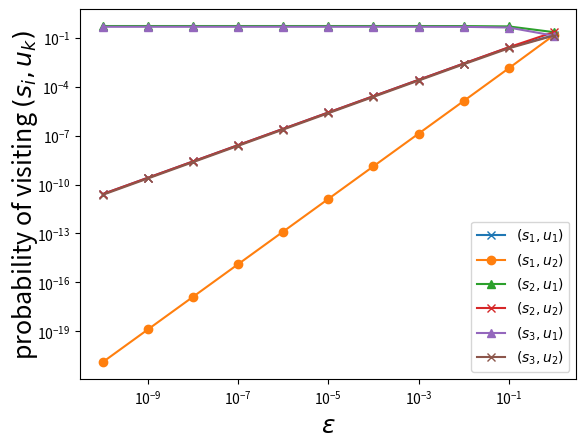

Write the Python code that produced this figure.
import numpy as np

#epsilon=.1

p1=0.9
p2=0.5 # if p2 = 1-p1, then no modelling error exists



transition_matrix = np.array([[[1.-p1,p1,0.], # (s1,u1,*)
                               [1-p2,0.0,p2] # (s1,u2,*)
                              ],
                             [[0.,1.-p1,p1], # (s2,u1,*)
                              [p1,1.-p1,0.0] # (s2,u2,*)
                              ],
                             [[0.,1.,0.], # (s3,u1,*)
                              [0.,1.,0.] # (s3,u2,*)
                              ]])
#policy_matrix_grand = np.array([ [1.,0.], # (s1,*)
#                           [1.,0.], # (s2,*)
#                           [1.,0.]  # (s3,*)
#                          ])
policy_matrix_grand = np.array([ [1.,0.], # (s1,*)
                           [1.,0.], # (s2,*)
                           [1.,0.]  # (s3,*)
                          ])


random_policy = np.ones((transition_matrix.shape[0],transition_matrix.shape[1]))*1./transition_matrix.shape[1]

epsilon_list=[]
freq_list_00=[]
freq_list_01=[]
freq_list_10=[]
freq_list_11=[]
freq_list_20=[]
freq_list_21=[]
for epsilon in [1,1e-1,1e-2,1e-3,1e-4,1e-5,1e-6,1e-7,1e-8,1e-9,1e-10]:
    policy_matrix = (1.-epsilon)*policy_matrix_grand + epsilon*random_policy
    p_matrix = np.ones((transition_matrix.shape[0],transition_matrix.shape[0]))
    for i in range(transition_matrix.shape[0]):
        for j in range(transition_matrix.shape[0]):
            temp=0.
            for k in range(transition_matrix.shape[1]):
                temp+=transition_matrix[i,k,j]*policy_matrix[i,k]
            p_matrix[i,j] = temp

    eig_val, eig_vec = np.linalg.eig(p_matrix.T)

    eig_index=-1
    find_count=0
    for i in range(transition_matrix.shape[0]):
        if abs(1. - eig_val[i])<1.0e-12:
            eig_index=i
            find_count+=1
    distribution = eig_vec.T[eig_index].real/eig_vec.T[eig_index].real.sum()
    #print(distribution)

    #''' # debug of stationary distribution
    temp_mat=np.ones(transition_matrix.shape[0])
    for i in range(transition_matrix.shape[0]):
        temp=0.
        for j in range(transition_matrix.shape[0]):
            temp+=distribution[j]*p_matrix[j,i]
        temp_mat[i]=temp

    siuk_freq = (distribution*policy_matrix.T).T
    print(siuk_freq)

    sampling_matrix = np.ones((transition_matrix.shape[0],transition_matrix.shape[1],transition_matrix.shape[0]))
    for i in range(transition_matrix.shape[0]):
        for k in range(transition_matrix.shape[1]):
            for j in range(transition_matrix.shape[0]):
                sampling_matrix[i,k,j] = siuk_freq[i,k]*transition_matrix[i,k,j]

    success_sum_for_simple_model = sampling_matrix[0,0,1] + sampling_matrix[0,1,0] + sampling_matrix[1,0,2] + sampling_matrix[1,1,0]
    fail_sum_for_simple_model = sampling_matrix[0,0,0] + sampling_matrix[0,1,2] + sampling_matrix[1,0,1] + sampling_matrix[1,1,1]
    #success_sum_for_simple_model = sampling_matrix[0,0,1] + sampling_matrix[0,1,0] + sampling_matrix[1,0,2] + sampling_matrix[1,1,1]
    #fail_sum_for_simple_model = sampling_matrix[0,0,0] + sampling_matrix[0,1,2] + sampling_matrix[1,0,1] + sampling_matrix[1,1,0]

    epsilon_list.append(epsilon)
    freq_list_00.append(siuk_freq[0,0])
    freq_list_01.append(siuk_freq[0,1])
    freq_list_10.append(siuk_freq[1,0])
    freq_list_11.append(siuk_freq[1,1])
    freq_list_20.append(siuk_freq[2,0])
    freq_list_21.append(siuk_freq[2,1])

    #freq_list.append(distribution[1])


from matplotlib import pyplot as plt
plt.plot(epsilon_list, freq_list_00, marker='x', label="$(s_1,u_1)$")
plt.plot(epsilon_list, freq_list_01, marker='o', label="$(s_1,u_2)$")
plt.plot(epsilon_list, freq_list_10, marker='^', label="$(s_2,u_1)$")
plt.plot(epsilon_list, freq_list_11, marker='x', label="$(s_2,u_2)$")
plt.plot(epsilon_list, freq_list_20, marker='^', label="$(s_3,u_1)$")
plt.plot(epsilon_list, freq_list_21, marker='x', label="$(s_3,u_2)$")
plt.xscale("log")
plt.yscale("log")
plt.xlabel("$\epsilon$",fontsize=18)
plt.ylabel("probability of visiting $(s_i,u_k)$",fontsize=18, labelpad=-2)

plt.legend()
plt.savefig("fig.pdf")
plt.show()
#print(log_simple_model_marginal_likelihood(2))
#print(log_flexible_model_marginal_likelihood(2))

